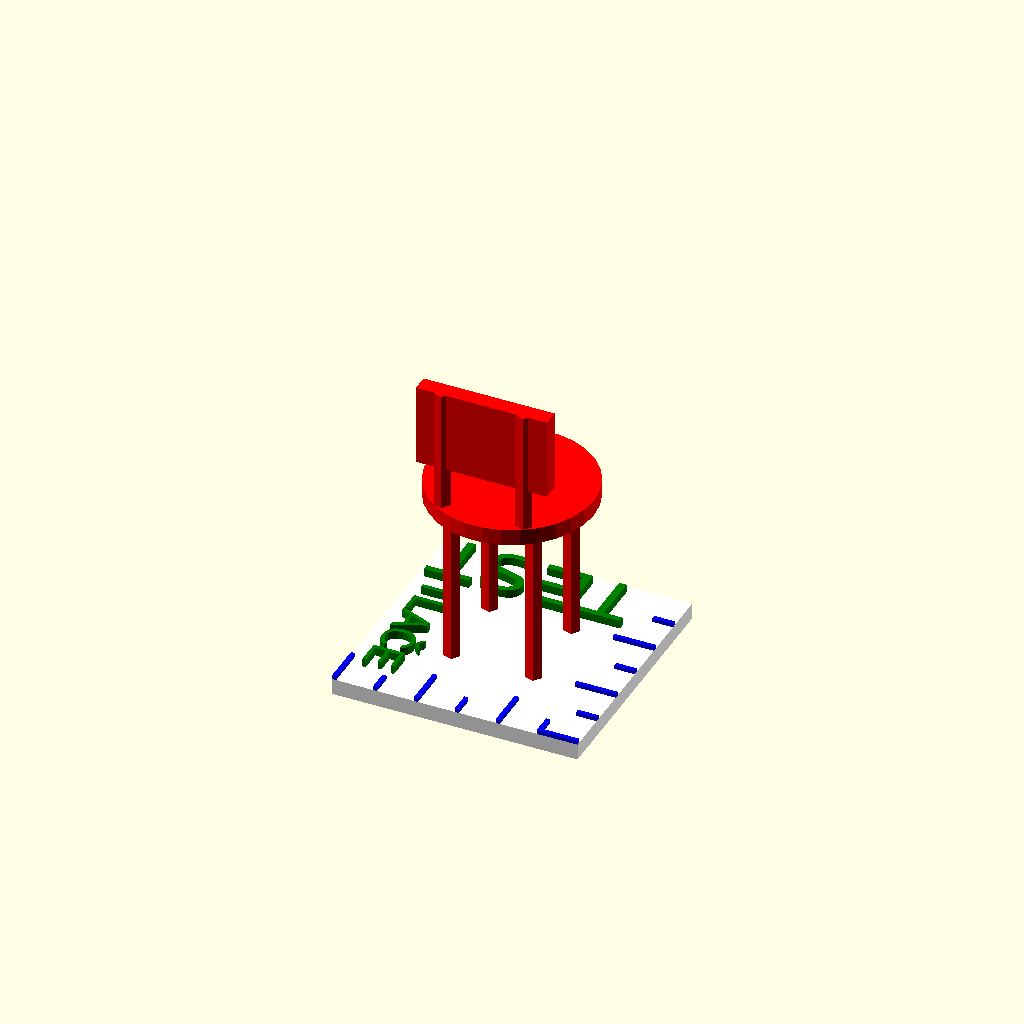
Cell 1 — every parameter at its default value.
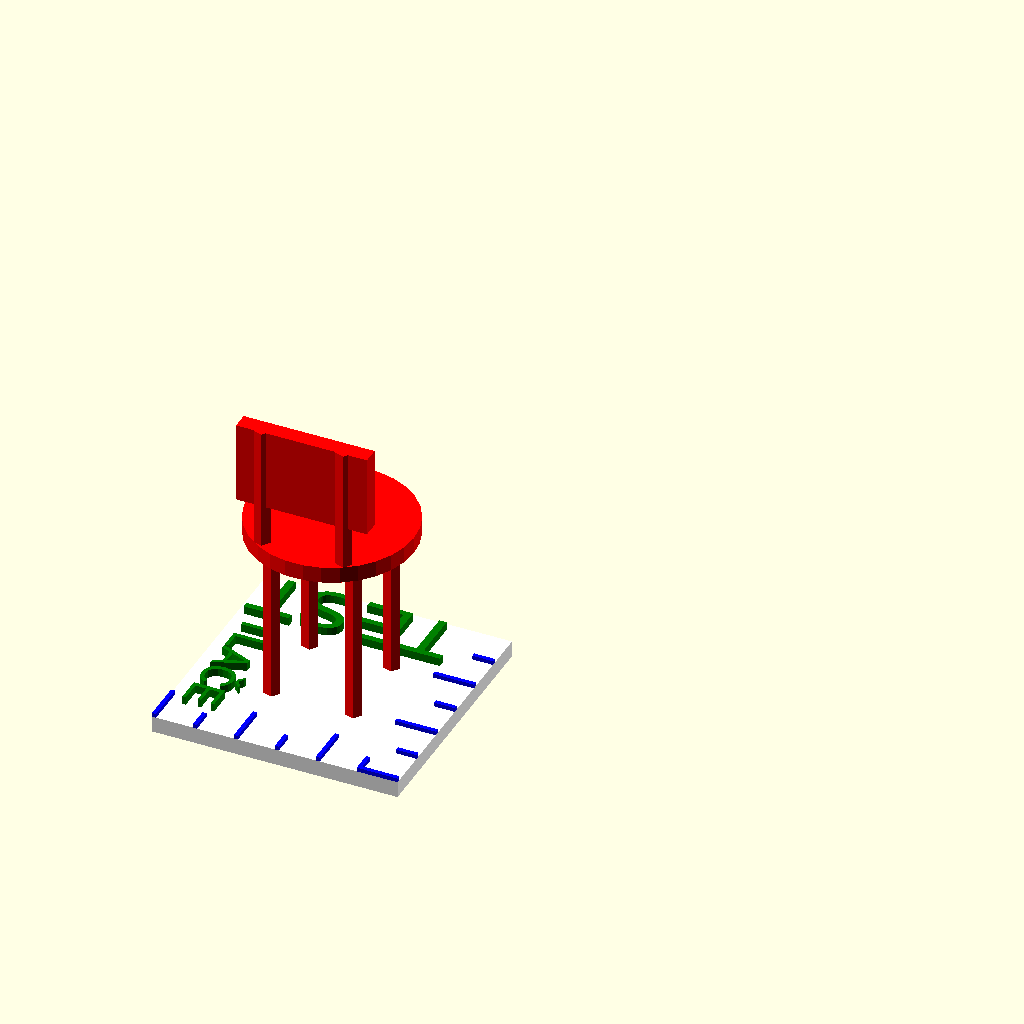
Cell 2: setup = "film" (everything else at default).
One fixed orthographic camera (rotation 55°, 0°, 25°; colour scheme Cornfield) for every cell.
OpenSCAD source file 20250918-1-002-005-testovacia-stolicka/005-testovacia-stolicka.scad:
// testovacia stolicka
// ma otestovat vlastnosti tlaciarne
// konkretne:
//   - nepodrzanu plochu - sedaciu plochu
//   - tenku kolmu plochu - dosku operadla
//   - tenke nozky stolicky aj operadla

// do videa sa to prekonvertuje prikazom
// ffmpeg -r 30 -i frame%%05d.png -c:v libx264 -vf scale=320x200 out.mp4
// -r 30  ... 30 FPS
// -c:v libx264 ... codec:video H264
// -vf scale=320x200  ...rozmer VideoFramu v pixeloch 10sec video cca 200kB

// configuracia
setup="basic"; // [basic, film, slicer]
slicer=0;      // [0:45]

module stolicka() {
// rozmery 20x20x37
    color("red") {
      translate([5,5,0])    cylinder(h=20,d=2);
      translate([15,5,0])   cylinder(h=20,d=2);
      translate([15,15,0])  cylinder(h=20,d=2);
      translate([5,15,0])   cylinder(h=20,d=2);
      translate([10,10,20]) cylinder(h=2,d=20);
      translate([5,2.5,22])   cylinder(h=15,d=2);
      translate([15,2.5,22])  cylinder(h=15,d=2);
      translate([2,2,27])   cube([16,2,10]);
    }
}

module podlozka(size) {
    translate([0,0,0]) 
    color("white")
    cube([size,size,2]);
    
    for(i=[0:10:size-1]) color("blue") {
        translate([i,0,2]) cube([0.5,5,0.5]); 
        translate([i+5,0,2]) cube([0.5,2.5,0.5]);
    };
    for(i=[0:10:size-1]) color("blue") {
        translate([size-5,i,2]) cube([5,0.5,0.5]);
        translate([size-2.5,i+5,2]) cube([2.5,0.5,0.5]);
    };
    t_font  = "arial";
    t_text1 = "TEST";
    t_text2 = "TLAČE";
    color("green") {
        translate([25,29,2]) 
        rotate([0,0,180])
        linear_extrude(1)
        text(t_text1,size=7,font=t_font);
 
        translate([2,21,2])
        rotate([0,0,270])
        linear_extrude(1)
        text(t_text2,size=4,font=t_font);
        }
}


// vyrobny podklad
if(setup=="basic") {
    podlozka(30);
    translate([5,5,2]) stolicka();
}
if(setup=="slicer") {
    difference() { 
        union() {
            podlozka(30);
            translate([5,5,2]) stolicka();
    
        }
        translate([0,0,slicer])
            cube([30,30,100-slicer]);
    }
}
if(setup=="film") {
    // animovana visualizacia
    echo("a tu bude nieco zlozitejsie");

    rotate([0,0,$t*360]) translate([-15,-15,0]) {
        podlozka(30);
        translate([5,5,2]) stolicka();
    }
}
Parameter table extracted from the source (name, type, default, range or options):
setup: string, default "basic", options "basic", "film", "slicer"
slicer: number, default 0, range 0 to 45
